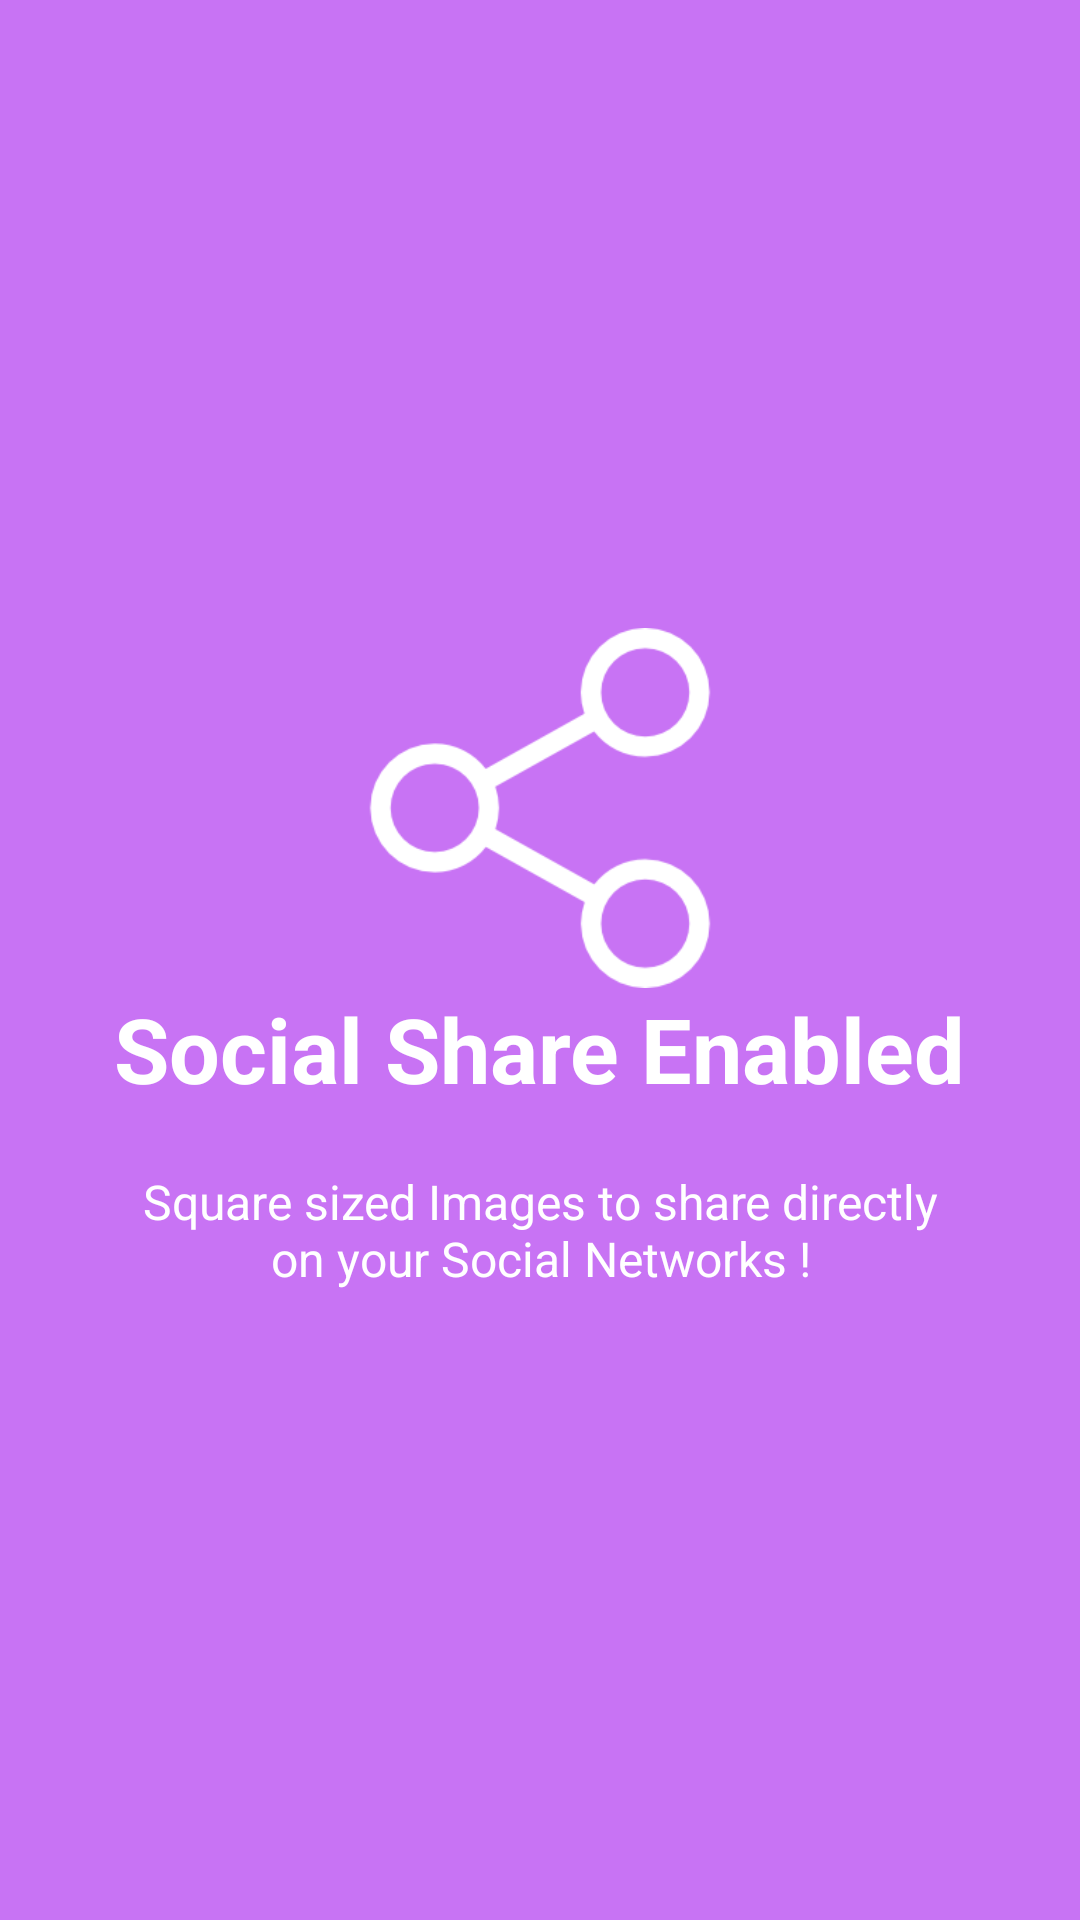

Android layout source for this screen:
<!-- AndroidManifest.xml: application theme AppTheme -->
<!-- res/layout/welcome_side4.xml -->
<?xml version="1.0" encoding="utf-8"?>
<RelativeLayout xmlns:android="http://schemas.android.com/apk/res/android"
    android:layout_width="match_parent"
    android:layout_height="match_parent"
    android:background="@color/bg_screen4">

    <LinearLayout
        android:layout_width="wrap_content"
        android:layout_height="wrap_content"
        android:layout_centerInParent="true"
        android:gravity="center_horizontal"
        android:orientation="vertical">

        <ImageView
            android:layout_width="@dimen/img_width_height"
            android:layout_height="@dimen/img_width_height"
            android:src="@drawable/share" />

        <TextView
            android:layout_width="wrap_content"
            android:layout_height="wrap_content"
            android:text="@string/slide_4_title"
            android:textColor="@android:color/white"
            android:textSize="@dimen/slide_title"
            android:textStyle="bold" />

        <TextView
            android:layout_width="wrap_content"
            android:layout_height="wrap_content"
            android:layout_marginTop="20dp"
            android:paddingLeft="@dimen/desc_padding"
            android:paddingRight="@dimen/desc_padding"
            android:text="@string/slide_4_desc"
            android:textAlignment="center"
            android:textColor="@android:color/white"
            android:textSize="@dimen/slide_desc"
            android:gravity="center_horizontal" />

    </LinearLayout>

</RelativeLayout>
<!-- resources referenced by this layout -->
<resources>
  <color name="bg_screen4">#c873f4</color>
  <dimen name="desc_padding">40dp</dimen>
  <dimen name="img_width_height">120dp</dimen>
  <dimen name="slide_desc">16dp</dimen>
  <dimen name="slide_title">30dp</dimen>
  <!-- drawable share: png bitmap (drawable, 5932 bytes) -->
  <string name="slide_4_desc">Square sized Images to share directly on your Social Networks !</string>
  <string name="slide_4_title">Social Share Enabled</string>
  <style name="AppTheme" parent="Theme.AppCompat.Light.DarkActionBar">
          
          <item name="colorPrimary">@color/colorPrimary</item>
          <item name="colorPrimaryDark">@color/colorPrimaryDark</item>
          <item name="colorAccent">@color/colorAccent</item>
          <item name="windowActionBar">false</item>
          <item name="windowNoTitle">true</item>
      </style>
  <color name="colorPrimary">#2980b9</color>
  <color name="colorPrimaryDark">#2980b9</color>
  <color name="colorAccent">#e67e22</color>
</resources>
